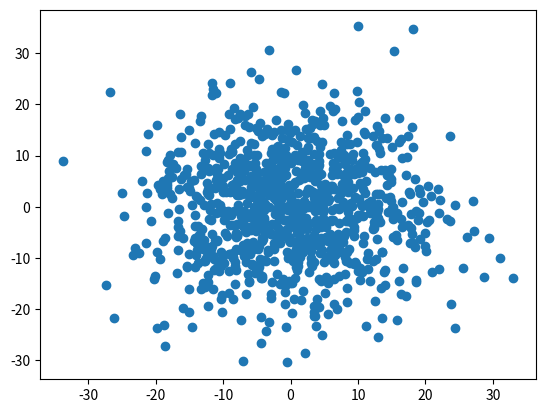

Write the Python code that produced this figure.

import numpy as np
import math
import matplotlib.pyplot as plt

class Sampler(object):
    def __init__(self, type='Gaussian', dim=2):
        self.type = type
        self.dim = dim

    def __call__(self, batch_size, e_mean=0.0, e_std=10.0):
        mean = np.zeros([batch_size, self.dim])
        std = np.ones([batch_size, self.dim])
        epsilon = np.random.normal(loc=e_mean, scale=e_std, size=[batch_size, self.dim])
        return mean + epsilon * std

if __name__ == '__main__':
    s = Sampler()
    p = s(1000)
    x = p[:,0]
    y = p[:,1]
    plt.scatter(x, y)
    plt.show()
